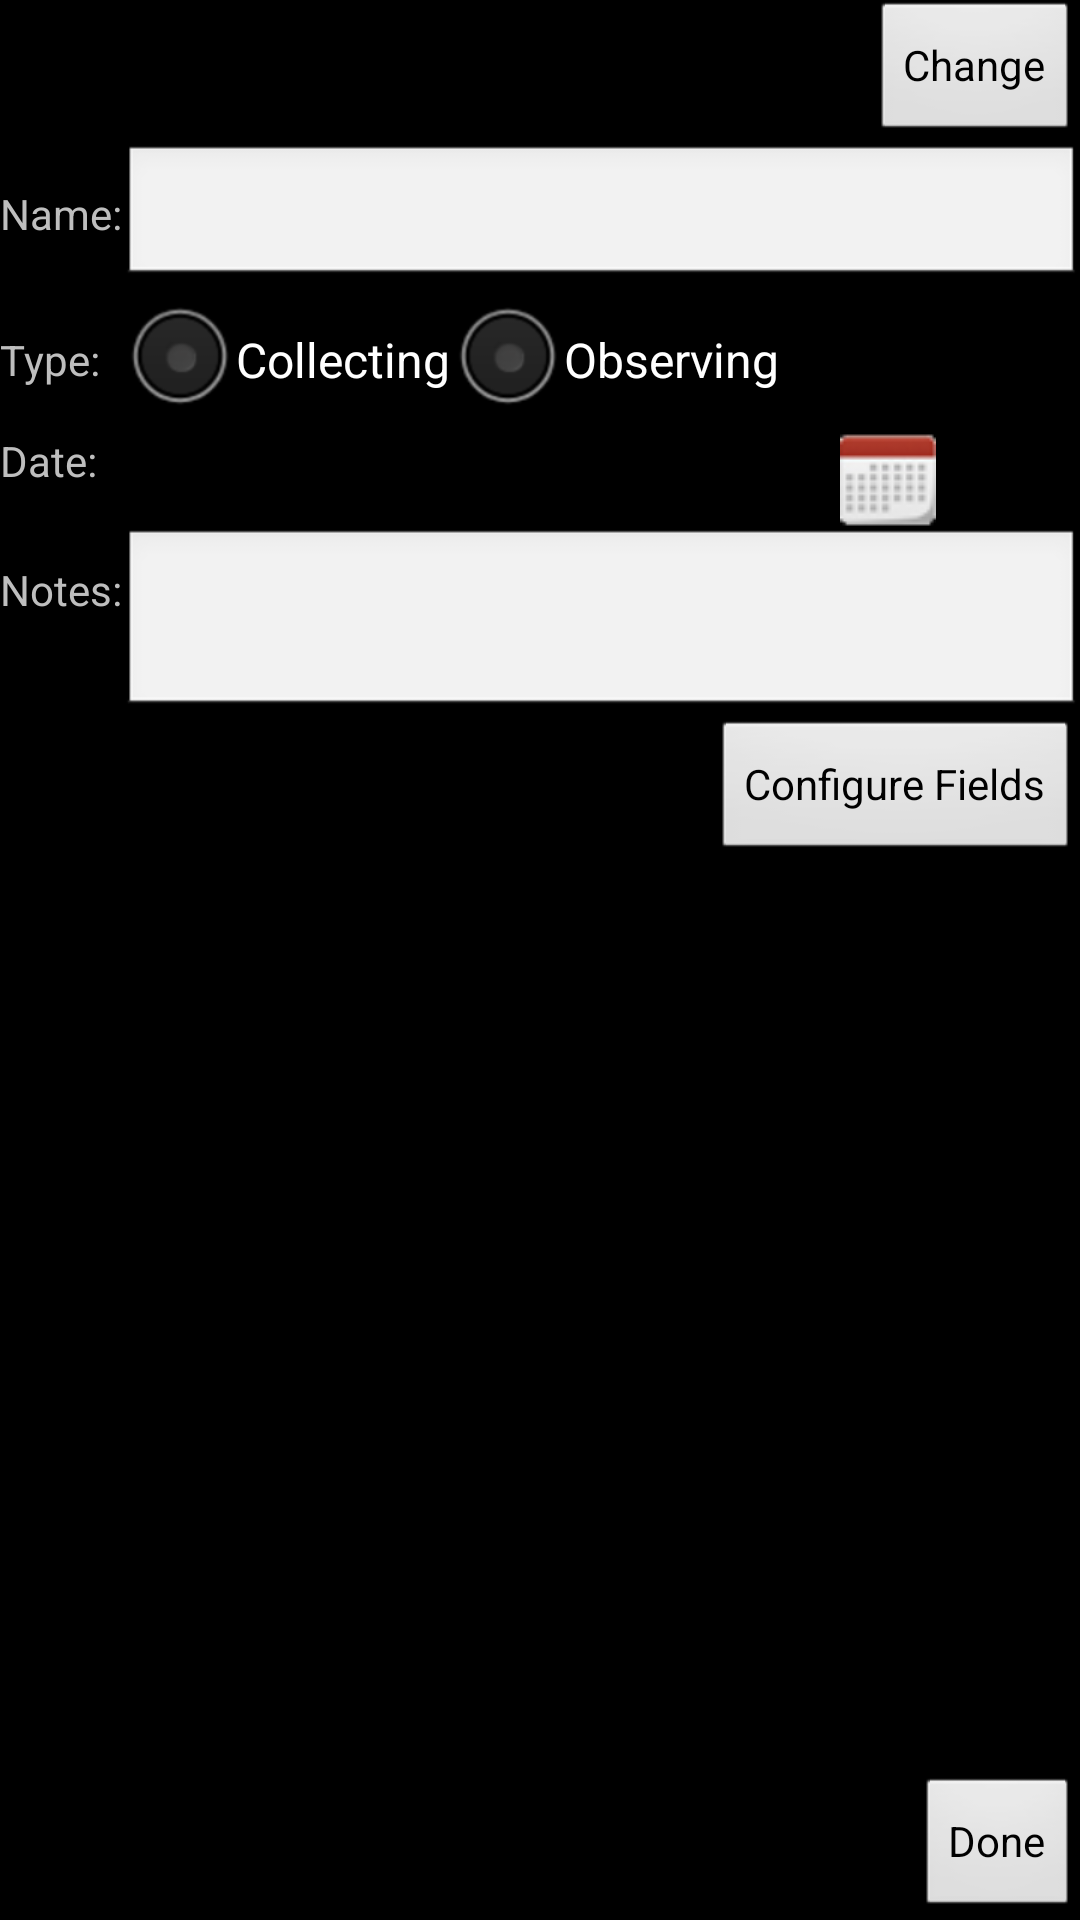

Layout XML and referenced resources for this Android screen:
<!-- AndroidManifest.xml: application theme CustomTheme -->
<!-- res/layout/detail_form.xml -->
<LinearLayout xmlns:android="http://schemas.android.com/apk/res/android" 
               android:id="@+id/LinearLayout00" 
               android:layout_width="fill_parent" 
               android:layout_height="fill_parent"
               android:orientation="vertical"
               android:layout_weight="1"
               >
               
	<TableLayout 
		android:layout_width="fill_parent"
		android:stretchColumns="1"
		android:layout_height="wrap_content"
		android:layout_weight="1"
		
		>
		<TableRow android:layout_width="fill_parent" 
		          android:layout_gravity="bottom|fill_vertical">
		        <ImageView android:id="@+id/trpdispicon"
	                       android:layout_width="48px"
	                       android:layout_height="48px" 
	        />
	        <TableLayout android:layout_width="fill_parent"
	                     android:layout_height="wrap_content"
	                     android:stretchColumns="2"
	                     android:layout_span="2"
	            >
	            <TableRow>
	                <View android:layout_width="fill_parent" 
	                      android:layout_height="2dip" 
	                      android:layout_span="3" /> 
	                <Button android:id="@+id/changedisp"
	                        android:layout_width="wrap_content"
	                        android:layout_height="wrap_content"
	                        android:text="@string/changedisp" 
	                        android:gravity="center_vertical|right"/>
	            </TableRow>
	        </TableLayout>
	     </TableRow>    
	    <TableRow>
	        <TextView android:text="@string/trpnamelbl" />
	        <EditText android:id="@+id/name" />
	    </TableRow>
		<TableRow>
			<TextView android:text="@string/trptypelbl" 
			          android:layout_height="fill_parent" 
			          android:gravity="center_vertical"/>
			<RadioGroup android:id="@+id/types"
			    android:orientation="horizontal">
				<RadioButton android:text="@string/collecting" 
				             android:id="@+id/collecting"/>
				<RadioButton android:text="@string/observing" 
				             android:id="@+id/observing"/>
				
			</RadioGroup>
		</TableRow>
	    <TableRow>
	        <TextView android:text="@string/trpdatelbl" 
				      android:layout_height="fill_parent"/>
	
	        <LinearLayout android:id="@+id/LinearLayout01" 
	                      android:layout_width="wrap_content" 
	                      android:layout_height="fill_parent"
	                      >
	                      
	            <TextView android:id="@+id/date" 
	                      android:layout_height="fill_parent" 
	                      android:layout_weight="2" android:layout_width="wrap_content"/>
	                
	            <ImageView android:id="@+id/calendarbtn"
			               android:src="@drawable/calendar"
			               android:layout_height="wrap_content" 
			               android:layout_width="wrap_content" 
			               android:layout_weight="1" 
			               android:layout_gravity="right" 
			               android:clickable="true"/>
	        </LinearLayout>
	    </TableRow>
	    <TableRow>
	        <TextView android:text="@string/trpnoteslbl" />
	        <EditText android:id="@+id/notes"
			          android:singleLine="false"
			          android:gravity="top"
			          android:lines="2"
			          android:scrollHorizontally="false"
	                  android:maxLines="2"
		              android:maxWidth="200sp"
	        />
	    </TableRow> 
	     <TableRow>   
		     <TableLayout xmlns:android="http://schemas.android.com/apk/res/android"
		        android:layout_width="fill_parent"
		        android:layout_height="wrap_content"
		        android:stretchColumns="0"
		        android:layout_span="2"
		        >
			        <TableRow>
			            <View android:layout_width="fill_parent" android:layout_height="2dip" android:layout_span="1" /> 
				        <Button android:id="@+id/editfieldsbtn"
				                android:layout_width="wrap_content"
				                android:layout_height="wrap_content"
				                android:text="@string/editfieldsbtn"/>
			        </TableRow>
		    </TableLayout>
	    </TableRow>
	</TableLayout>

    <TextView  
	    android:id="@+id/spacer"  
	    android:layout_height="wrap_content"
	    android:layout_width="fill_parent" 
	    android:layout_weight="1"
	    android:layout_gravity="right"/>
    
    <Button android:text="@string/donelbl" android:id="@+id/donebtn"  
	    android:layout_height="wrap_content"
	    android:layout_width="wrap_content" 
	    android:layout_gravity="right"/>
    
</LinearLayout>
<!-- resources referenced by this layout -->
<resources>
  <!-- drawable calendar: png bitmap (drawable, 4614 bytes) -->
  <string name="changedisp">Change</string>
  <string name="collecting">Collecting</string>
  <string name="donelbl">Done</string>
  <string name="editfieldsbtn">Configure Fields</string>
  <string name="observing">Observing</string>
  <string name="trpdatelbl">Date:</string>
  <string name="trpnamelbl">Name:</string>
  <string name="trpnoteslbl">Notes:</string>
  <string name="trptypelbl">Type:</string>
  <style name="CustomTheme" parent="android:Theme">
          <item name="android:windowTitleSize">50dip</item>
          <item name="android:windowTitleBackgroundStyle">@style/CustomWindowTitleBackground</item>
      </style>
  <style name="CustomWindowTitleBackground">
          <item name="android:background">@drawable/trip_banner</item>
      </style>
  <!-- drawable trip_banner (drawable) -->
  <?xml version="1.0" encoding="utf-8"?>
  <shape xmlns:android="http://schemas.android.com/apk/res/android">
      <gradient 
          android:startColor="#498fcc" 
          android:endColor="#122433"
          android:angle="180"
       />
      <corners android:radius="0dp" />
  </shape>
</resources>
